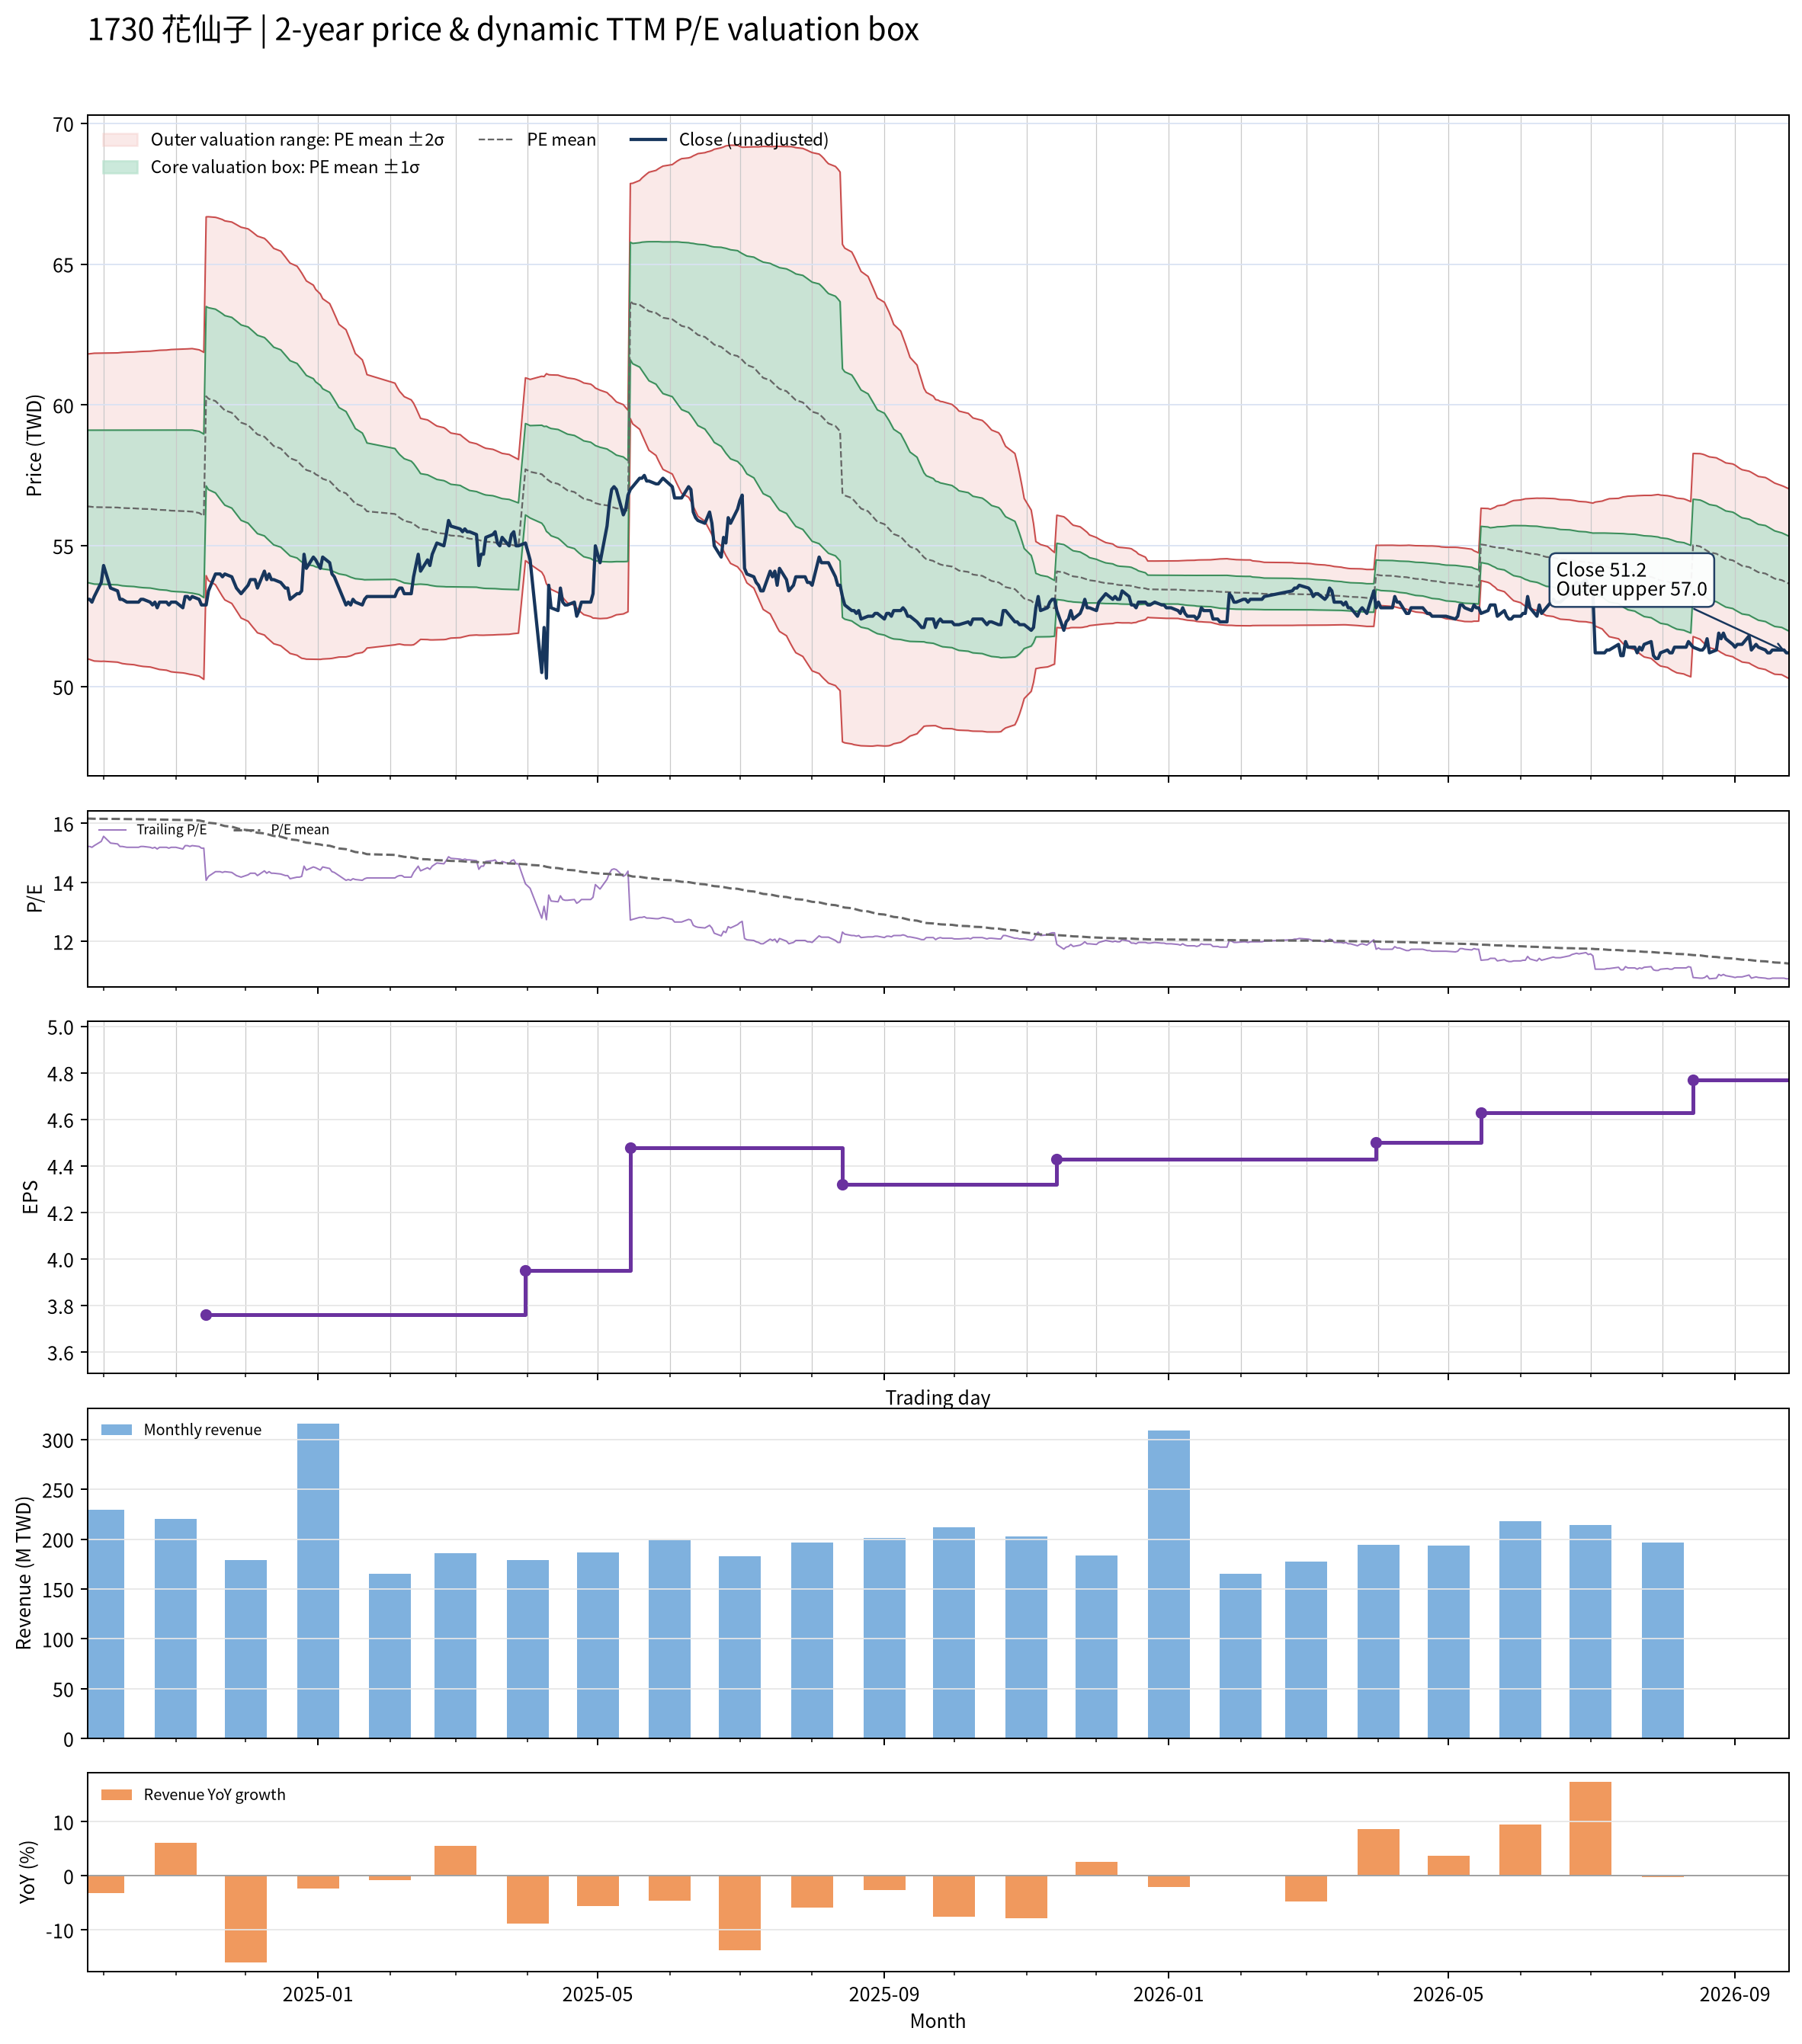

The file beside this chart, header and first rows:
date, close, available_date, period_end, ttm_eps, pe, pe_mean, pe_std, price_m2, price_m1, price_mean, price_p1, price_p2, forward_eps, forward_pe, forward_pe_mean, forward_pe_std, forward_price_m2, forward_price_m1, forward_price_mean, forward_price_p1, forward_price_p2
2024-09-24, 53.1, 2024-08-14, 2024-06-30, 3.49, 15.21, 16.16, 0.7748, 50.99, 53.7, 56.4, 59.11, 61.81, , , , , , , , , 
2024-09-25, 53.1, 2024-08-14, 2024-06-30, 3.49, 15.21, 16.16, 0.7775, 50.97, 53.68, 56.39, 59.11, 61.82, , , , , , , , , 
2024-09-26, 53, 2024-08-14, 2024-06-30, 3.49, 15.19, 16.16, 0.7805, 50.93, 53.66, 56.38, 59.11, 61.83, , , , , , , , , 
2024-09-27, 53.2, 2024-08-14, 2024-06-30, 3.49, 15.24, 16.15, 0.7829, 50.91, 53.64, 56.37, 59.11, 61.84, , , , , , , , , 
2024-09-30, 53.7, 2024-08-14, 2024-06-30, 3.49, 15.39, 16.15, 0.784, 50.9, 53.63, 56.37, 59.11, 61.84, , , , , , , , , 
2024-10-01, 54.3, 2024-08-14, 2024-06-30, 3.49, 15.56, 16.15, 0.7837, 50.9, 53.64, 56.37, 59.11, 61.84, , , , , , , , , 
2024-10-04, 53.5, 2024-08-14, 2024-06-30, 3.49, 15.33, 16.15, 0.7851, 50.89, 53.63, 56.37, 59.11, 61.85, , , , , , , , , 
2024-10-07, 53.4, 2024-08-14, 2024-06-30, 3.49, 15.3, 16.15, 0.7867, 50.87, 53.61, 56.36, 59.11, 61.85, , , , , , , , , 
2024-10-08, 53.1, 2024-08-14, 2024-06-30, 3.49, 15.21, 16.15, 0.7892, 50.84, 53.6, 56.35, 59.11, 61.86, , , , , , , , , 
2024-10-09, 53.1, 2024-08-14, 2024-06-30, 3.49, 15.21, 16.14, 0.7914, 50.82, 53.58, 56.34, 59.11, 61.87, , , , , , , , , 
2024-10-11, 53, 2024-08-14, 2024-06-30, 3.49, 15.19, 16.14, 0.7935, 50.8, 53.57, 56.34, 59.11, 61.88, , , , , , , , , 
2024-10-14, 53, 2024-08-14, 2024-06-30, 3.49, 15.19, 16.14, 0.7954, 50.78, 53.56, 56.33, 59.11, 61.88, , , , , , , , , 
2024-10-15, 53, 2024-08-14, 2024-06-30, 3.49, 15.19, 16.14, 0.7973, 50.76, 53.54, 56.32, 59.11, 61.89, , , , , , , , , 
2024-10-16, 53, 2024-08-14, 2024-06-30, 3.49, 15.19, 16.14, 0.799, 50.74, 53.53, 56.32, 59.11, 61.9, , , , , , , , , 
2024-10-17, 53.1, 2024-08-14, 2024-06-30, 3.49, 15.21, 16.14, 0.8003, 50.73, 53.52, 56.32, 59.11, 61.9, , , , , , , , , 
2024-10-18, 53.1, 2024-08-14, 2024-06-30, 3.49, 15.21, 16.14, 0.8015, 50.72, 53.51, 56.31, 59.11, 61.91, , , , , , , , , 
2024-10-21, 53, 2024-08-14, 2024-06-30, 3.49, 15.19, 16.13, 0.8033, 50.7, 53.5, 56.31, 59.11, 61.91, , , , , , , , , 
2024-10-22, 52.9, 2024-08-14, 2024-06-30, 3.49, 15.16, 16.13, 0.8055, 50.68, 53.49, 56.3, 59.11, 61.92, , , , , , , , , 
2024-10-23, 53, 2024-08-14, 2024-06-30, 3.49, 15.19, 16.13, 0.8075, 50.65, 53.47, 56.29, 59.11, 61.93, , , , , , , , , 
2024-10-24, 52.8, 2024-08-14, 2024-06-30, 3.49, 15.13, 16.13, 0.8099, 50.63, 53.46, 56.28, 59.11, 61.94, , , , , , , , , 
2024-10-25, 53, 2024-08-14, 2024-06-30, 3.49, 15.19, 16.13, 0.812, 50.61, 53.44, 56.28, 59.11, 61.94, , , , , , , , , 
2024-10-28, 53, 2024-08-14, 2024-06-30, 3.49, 15.19, 16.12, 0.8144, 50.58, 53.43, 56.27, 59.11, 61.95, , , , , , , , , 
2024-10-29, 52.9, 2024-08-14, 2024-06-30, 3.49, 15.16, 16.12, 0.8172, 50.55, 53.41, 56.26, 59.11, 61.96, , , , , , , , , 
2024-10-30, 53, 2024-08-14, 2024-06-30, 3.49, 15.19, 16.12, 0.8198, 50.53, 53.39, 56.25, 59.11, 61.97, , , , , , , , , 
2024-11-01, 53, 2024-08-14, 2024-06-30, 3.49, 15.19, 16.12, 0.8215, 50.51, 53.38, 56.24, 59.11, 61.98, , , , , , , , , 
2024-11-04, 52.8, 2024-08-14, 2024-06-30, 3.49, 15.13, 16.11, 0.8235, 50.49, 53.36, 56.24, 59.11, 61.98, , , , , , , , , 
2024-11-05, 53.2, 2024-08-14, 2024-06-30, 3.49, 15.24, 16.11, 0.8247, 50.48, 53.35, 56.23, 59.11, 61.99, , , , , , , , , 
2024-11-06, 53.2, 2024-08-14, 2024-06-30, 3.49, 15.24, 16.11, 0.8263, 50.46, 53.34, 56.23, 59.11, 61.99, , , , , , , , , 
2024-11-07, 53.1, 2024-08-14, 2024-06-30, 3.49, 15.21, 16.11, 0.8282, 50.44, 53.33, 56.22, 59.11, 62, , , , , , , , , 
2024-11-08, 53.2, 2024-08-14, 2024-06-30, 3.49, 15.24, 16.11, 0.8292, 50.43, 53.32, 56.22, 59.11, 62, , , , , , , , , 
2024-11-11, 53.1, 2024-08-14, 2024-06-30, 3.49, 15.21, 16.09, 0.83, 50.37, 53.27, 56.17, 59.06, 61.96, , , , , , , , , 
2024-11-12, 52.9, 2024-08-14, 2024-06-30, 3.49, 15.16, 16.08, 0.8312, 50.31, 53.22, 56.12, 59.02, 61.92, , , , , , , , , 
2024-11-13, 52.9, 2024-08-14, 2024-06-30, 3.49, 15.16, 16.06, 0.8318, 50.26, 53.16, 56.06, 58.97, 61.87, , , , , , , , , 
2024-11-14, 52.9, 2024-11-14, 2024-09-30, 3.76, 14.07, 16.04, 0.8471, 53.94, 57.13, 60.31, 63.5, 66.68, , , , , , , , , 
2024-11-15, 53.4, 2024-11-14, 2024-09-30, 3.76, 14.2, 16.02, 0.8591, 53.76, 56.99, 60.22, 63.45, 66.68, , , , , , , , , 
2024-11-18, 54, 2024-11-14, 2024-09-30, 3.76, 14.36, 15.99, 0.8674, 53.62, 56.88, 60.14, 63.4, 66.66, , , , , , , , , 
2024-11-19, 54, 2024-11-14, 2024-09-30, 3.76, 14.36, 15.97, 0.8753, 53.48, 56.77, 60.06, 63.35, 66.64, , , , , , , , , 
2024-11-20, 54, 2024-11-14, 2024-09-30, 3.76, 14.36, 15.95, 0.8826, 53.34, 56.66, 59.98, 63.3, 66.61, , , , , , , , , 
2024-11-21, 53.9, 2024-11-14, 2024-09-30, 3.76, 14.34, 15.93, 0.8897, 53.2, 56.55, 59.89, 63.24, 66.59, , , , , , , , , 
2024-11-22, 54, 2024-11-14, 2024-09-30, 3.76, 14.36, 15.91, 0.8949, 53.08, 56.44, 59.81, 63.17, 66.54, , , , , , , , , 
2024-11-25, 53.9, 2024-11-14, 2024-09-30, 3.76, 14.34, 15.88, 0.9005, 52.95, 56.34, 59.73, 63.11, 66.5, , , , , , , , , 
2024-11-26, 53.7, 2024-11-14, 2024-09-30, 3.76, 14.28, 15.86, 0.9059, 52.83, 56.23, 59.64, 63.05, 66.45, , , , , , , , , 
2024-11-27, 53.5, 2024-11-14, 2024-09-30, 3.76, 14.23, 15.84, 0.9115, 52.7, 56.12, 59.55, 62.98, 66.41, , , , , , , , , 
2024-11-28, 53.4, 2024-11-14, 2024-09-30, 3.76, 14.2, 15.81, 0.9169, 52.57, 56.01, 59.46, 62.91, 66.36, , , , , , , , , 
2024-11-29, 53.3, 2024-11-14, 2024-09-30, 3.76, 14.18, 15.79, 0.9227, 52.44, 55.91, 59.37, 62.84, 66.31, , , , , , , , , 
2024-12-02, 53.6, 2024-11-14, 2024-09-30, 3.76, 14.26, 15.77, 0.9264, 52.32, 55.81, 59.29, 62.77, 66.25, , , , , , , , , 
2024-12-03, 53.8, 2024-11-14, 2024-09-30, 3.76, 14.31, 15.75, 0.9294, 52.22, 55.71, 59.21, 62.7, 66.19, , , , , , , , , 
2024-12-04, 53.8, 2024-11-14, 2024-09-30, 3.76, 14.31, 15.72, 0.932, 52.11, 55.62, 59.12, 62.63, 66.13, , , , , , , , , 
2024-12-05, 53.8, 2024-11-14, 2024-09-30, 3.76, 14.31, 15.7, 0.934, 52.02, 55.53, 59.04, 62.55, 66.06, , , , , , , , , 
2024-12-06, 53.5, 2024-11-14, 2024-09-30, 3.76, 14.23, 15.68, 0.9365, 51.91, 55.43, 58.95, 62.48, 66, , , , , , , , , 
2024-12-09, 54.1, 2024-11-14, 2024-09-30, 3.76, 14.39, 15.66, 0.9365, 51.83, 55.35, 58.87, 62.4, 65.92, , , , , , , , , 
2024-12-10, 53.8, 2024-11-14, 2024-09-30, 3.76, 14.31, 15.64, 0.9373, 51.74, 55.27, 58.79, 62.32, 65.84, , , , , , , , , 
2024-12-11, 54, 2024-11-14, 2024-09-30, 3.76, 14.36, 15.61, 0.9362, 51.67, 55.19, 58.71, 62.23, 65.75, , , , , , , , , 
2024-12-12, 53.8, 2024-11-14, 2024-09-30, 3.76, 14.31, 15.59, 0.9349, 51.6, 55.11, 58.63, 62.14, 65.66, , , , , , , , , 
2024-12-13, 53.8, 2024-11-14, 2024-09-30, 3.76, 14.31, 15.57, 0.9334, 51.52, 55.03, 58.54, 62.05, 65.56, , , , , , , , , 
2024-12-16, 53.7, 2024-11-14, 2024-09-30, 3.76, 14.28, 15.55, 0.9316, 51.45, 54.96, 58.46, 61.96, 65.46, , , , , , , , , 
2024-12-17, 53.6, 2024-11-14, 2024-09-30, 3.76, 14.26, 15.52, 0.9292, 51.38, 54.88, 58.37, 61.87, 65.36, , , , , , , , , 
2024-12-18, 53.5, 2024-11-14, 2024-09-30, 3.76, 14.23, 15.5, 0.927, 51.31, 54.8, 58.29, 61.77, 65.26, , , , , , , , , 
2024-12-19, 53.5, 2024-11-14, 2024-09-30, 3.76, 14.23, 15.48, 0.9237, 51.25, 54.73, 58.2, 61.67, 65.14, , , , , , , , , 
2024-12-20, 53.1, 2024-11-14, 2024-09-30, 3.76, 14.12, 15.45, 0.9215, 51.18, 54.64, 58.11, 61.57, 65.04, , , , , , , , , 
... 427 more rows
